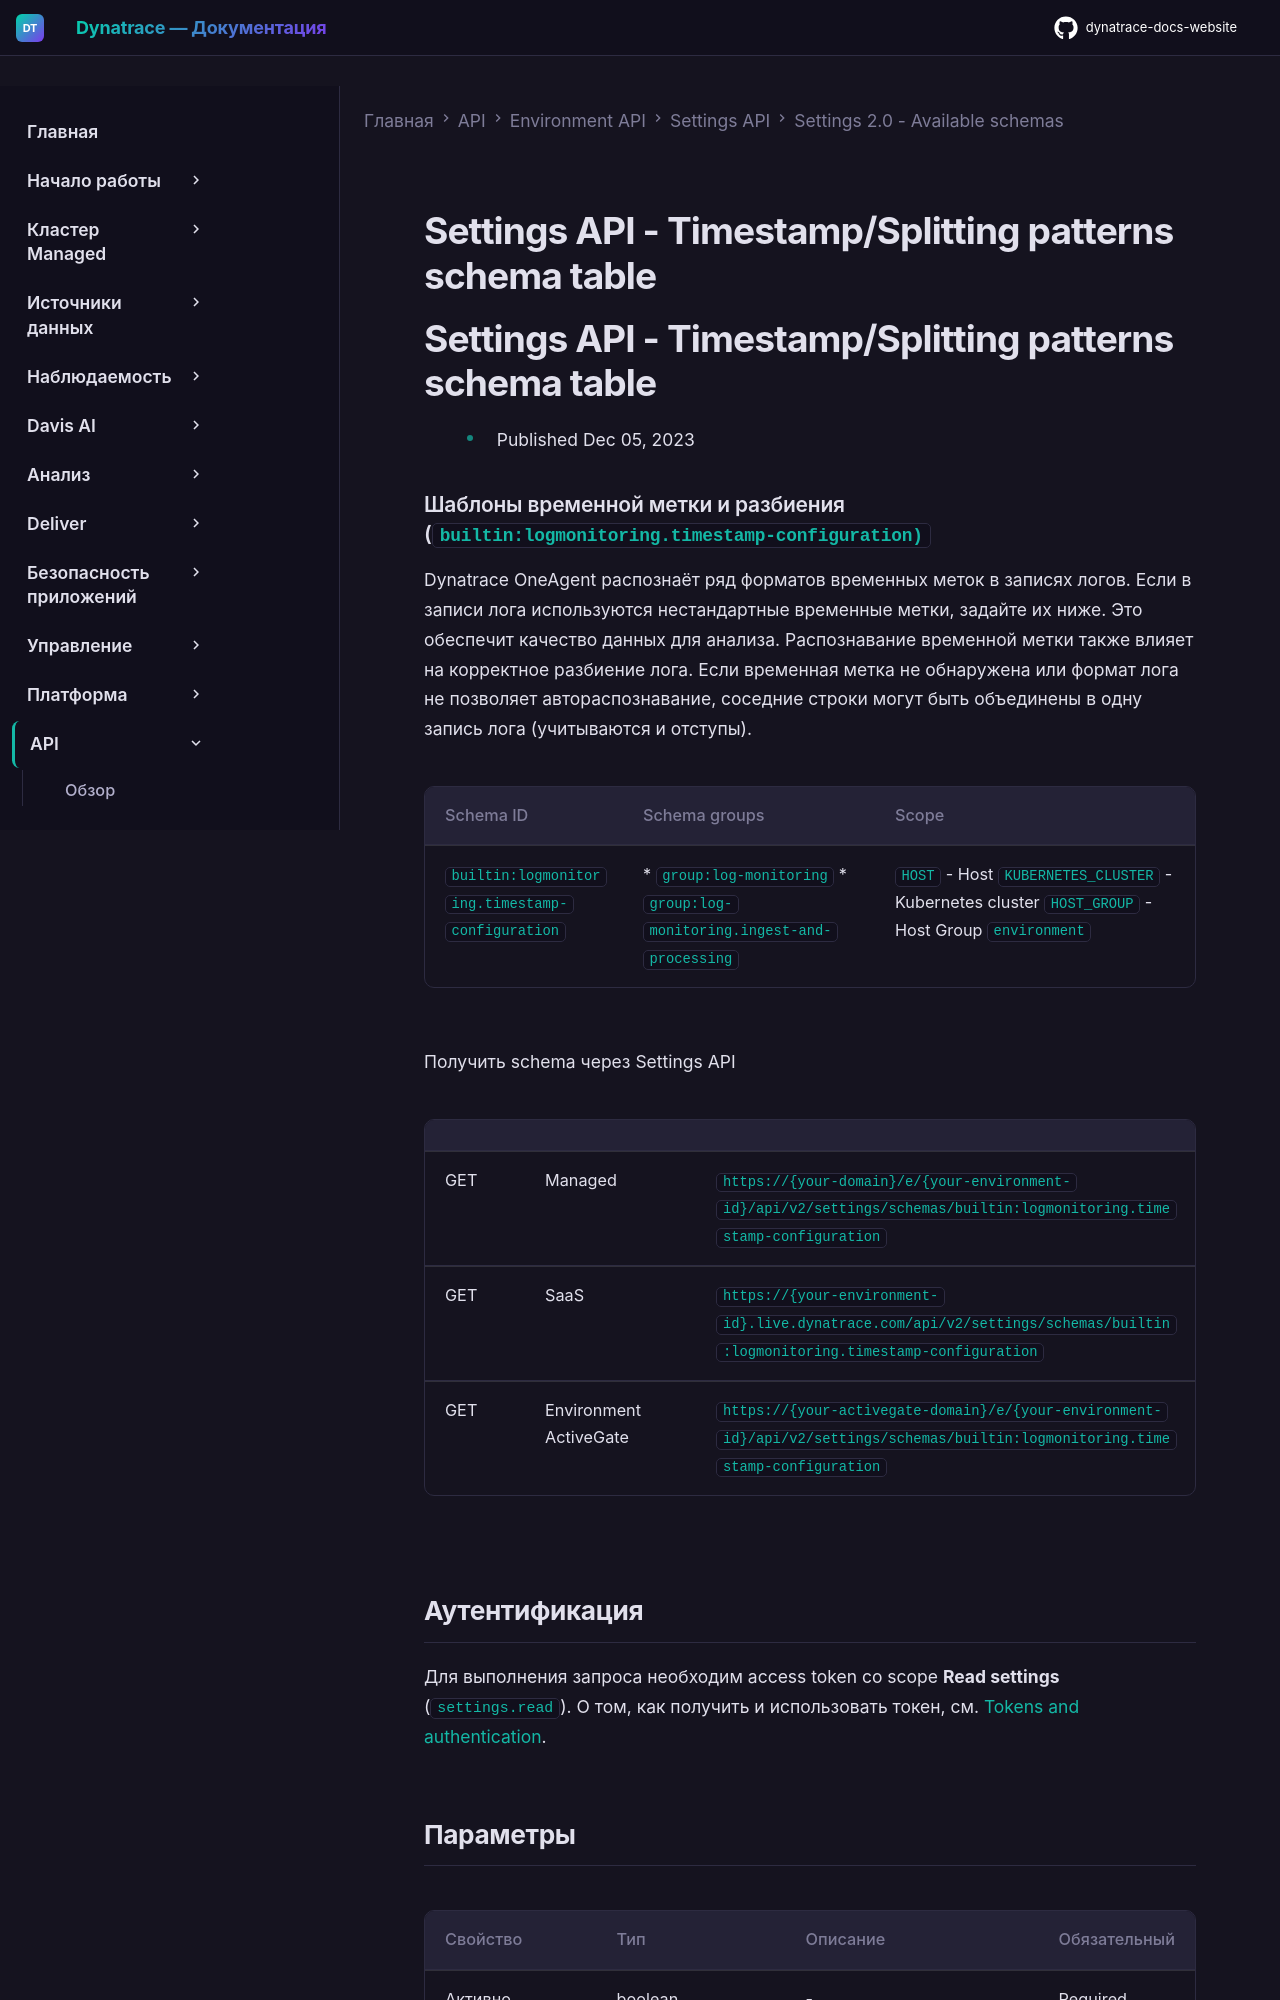

repository: Yerkebulan-Ardabayev/dynatrace-docs-website · page: managed-ru/dynatrace-api/environment-api/settings/schemas/builtin-logmonitoring-timestamp-configuration/index.html · generator: mkdocs

---
title: Settings API - Timestamp/Splitting patterns schema table
source: https://docs.dynatrace.com/managed/dynatrace-api/environment-api/settings/schemas/builtin-logmonitoring-timestamp-configuration
scraped: 2026-05-12T11:46:28.572535
---

# Settings API - Timestamp/Splitting patterns schema table

# Settings API - Timestamp/Splitting patterns schema table

* Published Dec 05, 2023

### Шаблоны временной метки и разбиения (`builtin:logmonitoring.timestamp-configuration)`

Dynatrace OneAgent распознаёт ряд форматов временных меток в записях логов. Если в записи лога используются нестандартные временные метки, задайте их ниже. Это обеспечит качество данных для анализа.
Распознавание временной метки также влияет на корректное разбиение лога. Если временная метка не обнаружена или формат лога не позволяет автораспознавание, соседние строки могут быть объединены в одну запись лога (учитываются и отступы).

| Schema ID | Schema groups | Scope |
| --- | --- | --- |
| `builtin:logmonitoring.timestamp-configuration` | * `group:log-monitoring` * `group:log-monitoring.ingest-and-processing` | `HOST` - Host  `KUBERNETES_CLUSTER` - Kubernetes cluster  `HOST_GROUP` - Host Group  `environment` |

Получить schema через Settings API

|  |  |  |
| --- | --- | --- |
| GET | Managed | `https://{your-domain}/e/{your-environment-id}/api/v2/settings/schemas/builtin:logmonitoring.timestamp-configuration` |
| GET | SaaS | `https://{your-environment-id}.live.dynatrace.com/api/v2/settings/schemas/builtin:logmonitoring.timestamp-configuration` |
| GET | Environment ActiveGate | `https://{your-activegate-domain}/e/{your-environment-id}/api/v2/settings/schemas/builtin:logmonitoring.timestamp-configuration` |
